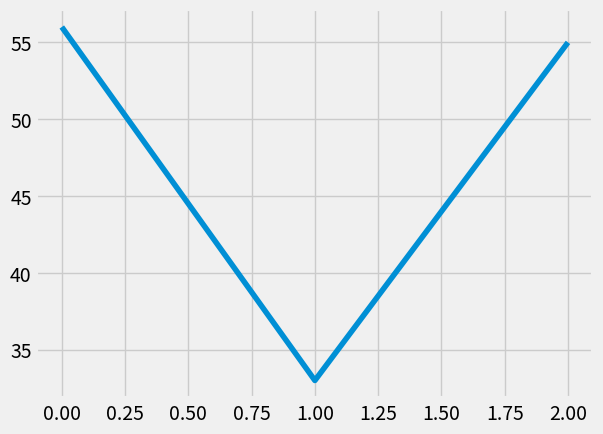

The matplotlib source for this figure:
import pandas as pa
daily_status={'day':['mon','tus','wed'],
              'sleping':[12,6,8],
              'ex':[56,33,55],
              'working':[6,8,4]}
ds=pa.DataFrame(daily_status)
print(ds)
import matplotlib.pyplot as py
from matplotlib import style
print(style.available)
style.use('fivethirtyeight')
ds['ex'].plot()
py.show()